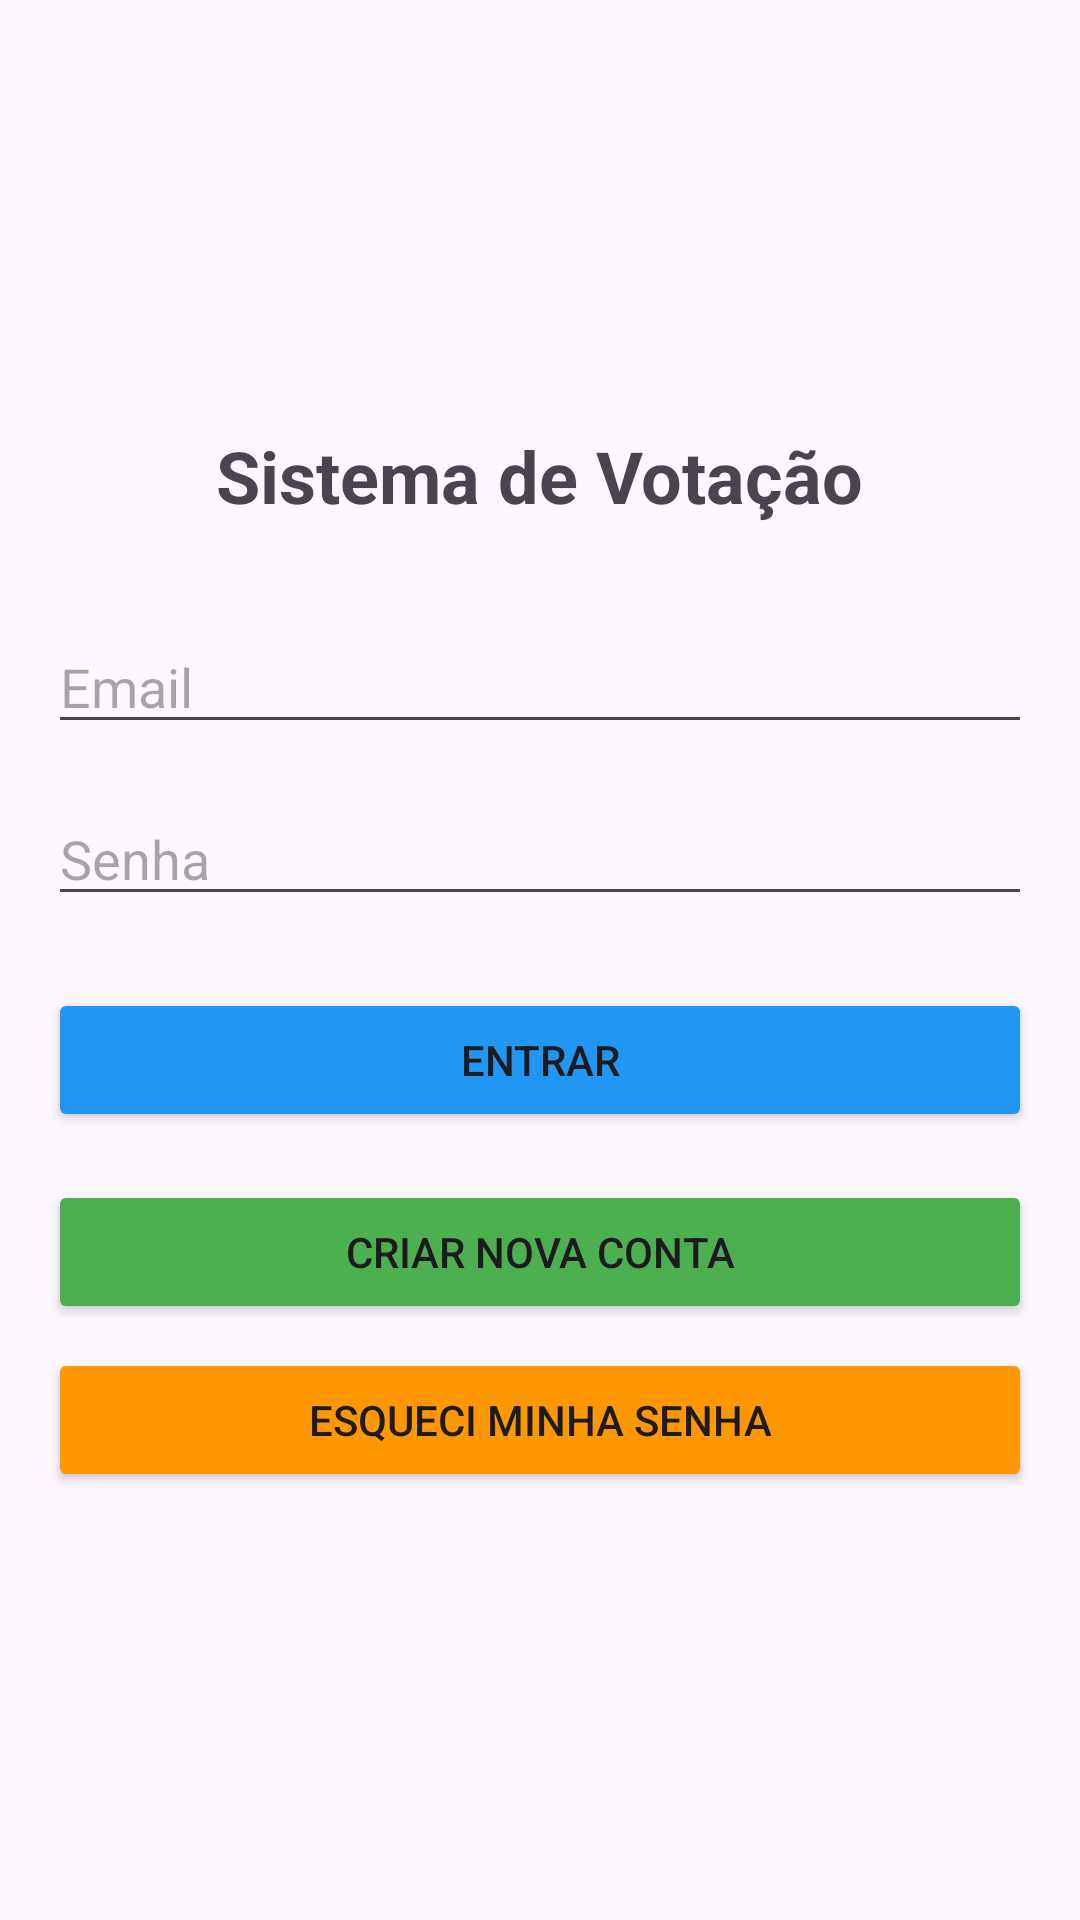

This screen was rendered from an Android layout file. Write that file and the resources it references.
<!-- AndroidManifest.xml: application theme Theme.AppVotacao -->
<!-- res/layout/activity_login.xml -->
<?xml version="1.0" encoding="utf-8"?>
<LinearLayout xmlns:android="http://schemas.android.com/apk/res/android"
    android:layout_width="match_parent"
    android:layout_height="match_parent"
    android:orientation="vertical"
    android:padding="16dp"
    android:gravity="center">

    <TextView
        android:layout_width="wrap_content"
        android:layout_height="wrap_content"
        android:text="Sistema de Votação"
        android:textSize="24sp"
        android:textStyle="bold"
        android:layout_marginBottom="32dp" />

    <EditText
        android:id="@+id/editEmail"
        android:layout_width="match_parent"
        android:layout_height="wrap_content"
        android:hint="Email"
        android:inputType="textEmailAddress"
        android:layout_marginBottom="16dp" />

    <EditText
        android:id="@+id/editSenha"
        android:layout_width="match_parent"
        android:layout_height="wrap_content"
        android:hint="Senha"
        android:inputType="textPassword"
        android:layout_marginBottom="24dp" />

    <Button
        android:id="@+id/btnLogin"
        android:layout_width="match_parent"
        android:layout_height="wrap_content"
        android:text="Entrar"
        android:backgroundTint="#2196F3"
        android:layout_marginBottom="16dp" />

    <Button
        android:id="@+id/btnCadastro"
        android:layout_width="match_parent"
        android:layout_height="wrap_content"
        android:text="Criar Nova Conta"
        android:backgroundTint="#4CAF50"
        android:layout_marginBottom="8dp" />

    <Button
        android:id="@+id/btnRecuperarSenha"
        android:layout_width="match_parent"
        android:layout_height="wrap_content"
        android:text="Esqueci minha senha"
        android:backgroundTint="#FF9800" />

</LinearLayout>
<!-- resources referenced by this layout -->
<resources>
  <style name="Theme.AppVotacao" parent="Base.Theme.AppVotacao" />
  <style name="Base.Theme.AppVotacao" parent="Theme.Material3.DayNight.NoActionBar">
          
          
      </style>
</resources>
